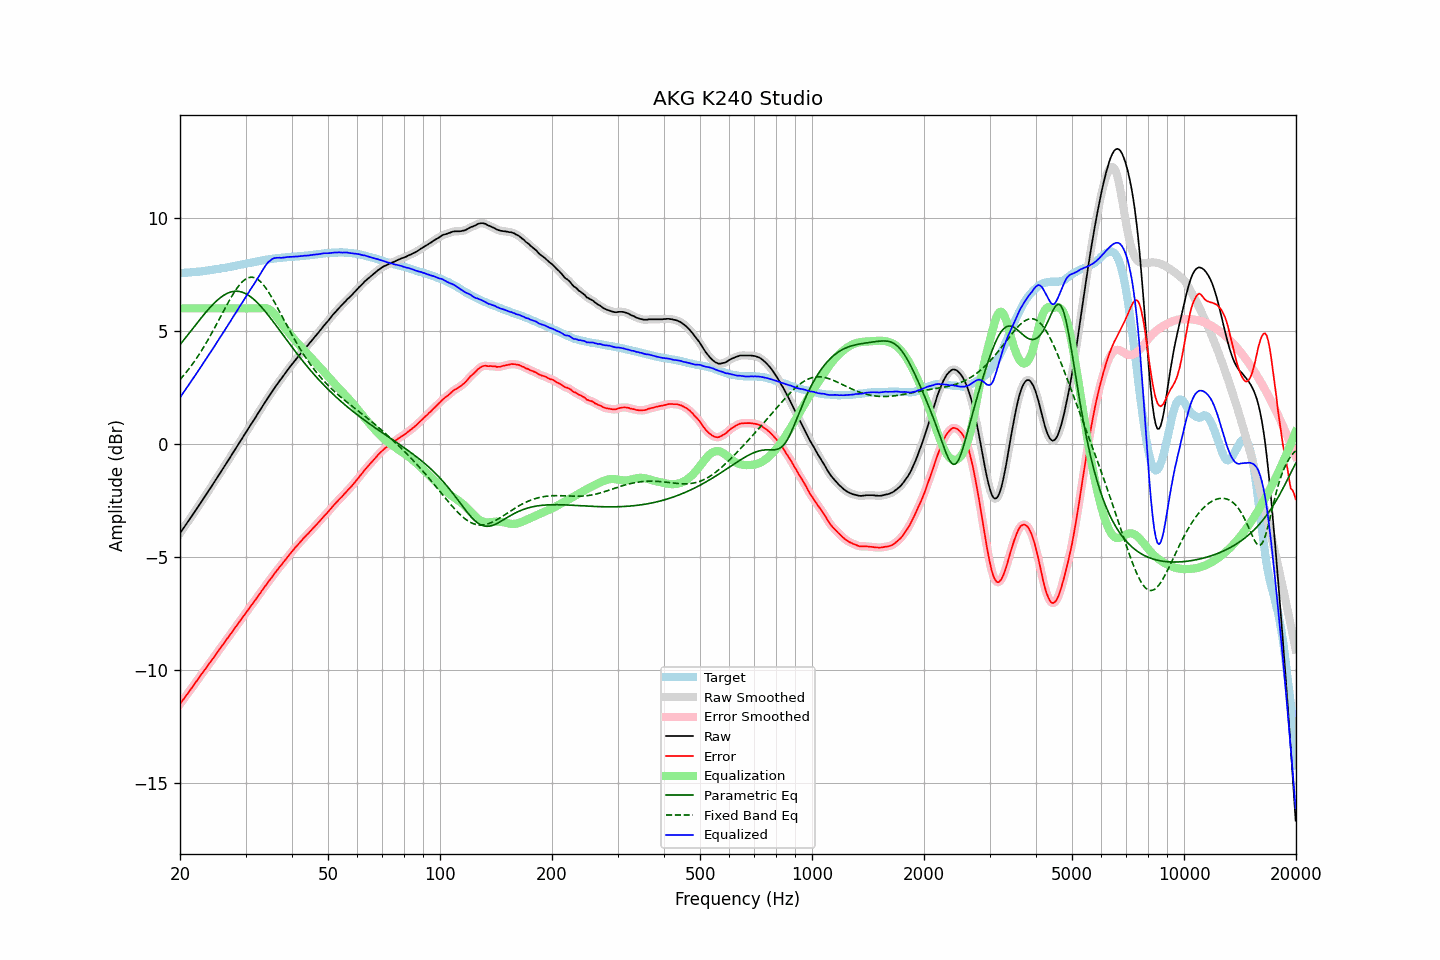

The file beside this chart, header and first rows:
frequency, raw, error, smoothed, error_smoothed, equalization, parametric_eq, fixed_band_eq, equalized_raw, equalized_smoothed, target
20.00, -3.94, -11.50, -3.94, -11.50, 6.00, 4.40, 2.85, 2.06, 2.06, 7.56
20.20, -3.84, -11.40, -3.84, -11.40, 6.00, 4.48, 2.93, 2.16, 2.16, 7.56
20.40, -3.74, -11.31, -3.74, -11.31, 6.00, 4.57, 3.01, 2.26, 2.26, 7.57
20.61, -3.63, -11.21, -3.63, -11.21, 6.00, 4.66, 3.10, 2.37, 2.37, 7.58
20.81, -3.53, -11.11, -3.53, -11.11, 6.00, 4.75, 3.18, 2.47, 2.47, 7.58
21.02, -3.43, -11.02, -3.43, -11.01, 6.00, 4.84, 3.27, 2.57, 2.57, 7.59
21.23, -3.33, -10.92, -3.33, -10.92, 6.00, 4.93, 3.37, 2.67, 2.67, 7.59
21.44, -3.22, -10.82, -3.23, -10.82, 6.00, 5.02, 3.46, 2.78, 2.77, 7.60
21.66, -3.12, -10.73, -3.12, -10.72, 6.00, 5.11, 3.56, 2.88, 2.88, 7.61
21.87, -3.01, -10.62, -3.01, -10.62, 6.00, 5.20, 3.66, 2.99, 2.99, 7.61
22.09, -2.90, -10.52, -2.90, -10.52, 6.00, 5.29, 3.76, 3.10, 3.10, 7.62
22.31, -2.80, -10.42, -2.80, -10.42, 6.00, 5.38, 3.87, 3.20, 3.20, 7.62
22.54, -2.69, -10.32, -2.69, -10.32, 6.00, 5.47, 3.98, 3.31, 3.31, 7.62
22.76, -2.58, -10.21, -2.58, -10.22, 6.00, 5.56, 4.09, 3.42, 3.42, 7.63
22.99, -2.47, -10.12, -2.47, -10.12, 6.00, 5.65, 4.20, 3.53, 3.53, 7.64
23.22, -2.37, -10.03, -2.37, -10.02, 6.00, 5.74, 4.32, 3.63, 3.63, 7.65
23.45, -2.26, -9.92, -2.26, -9.92, 6.00, 5.82, 4.44, 3.74, 3.74, 7.66
23.69, -2.15, -9.83, -2.15, -9.83, 6.00, 5.90, 4.56, 3.85, 3.85, 7.67
23.92, -2.04, -9.72, -2.04, -9.73, 6.00, 5.99, 4.68, 3.96, 3.96, 7.68
24.16, -1.94, -9.63, -1.94, -9.63, 6.00, 6.06, 4.81, 4.06, 4.06, 7.69
24.40, -1.83, -9.53, -1.83, -9.53, 6.00, 6.14, 4.94, 4.17, 4.17, 7.70
24.65, -1.72, -9.44, -1.72, -9.44, 6.00, 6.21, 5.07, 4.28, 4.28, 7.72
24.89, -1.61, -9.34, -1.61, -9.34, 6.00, 6.28, 5.20, 4.39, 4.39, 7.73
25.14, -1.50, -9.24, -1.50, -9.24, 6.00, 6.35, 5.33, 4.50, 4.50, 7.74
25.39, -1.38, -9.13, -1.38, -9.13, 6.00, 6.41, 5.47, 4.62, 4.62, 7.75
25.65, -1.27, -9.03, -1.27, -9.03, 6.00, 6.47, 5.60, 4.73, 4.73, 7.76
25.91, -1.16, -8.94, -1.16, -8.94, 6.00, 6.52, 5.73, 4.84, 4.84, 7.78
26.16, -1.05, -8.84, -1.05, -8.84, 6.00, 6.57, 5.87, 4.95, 4.95, 7.79
26.43, -0.94, -8.74, -0.94, -8.74, 6.00, 6.61, 6.00, 5.06, 5.06, 7.80
26.69, -0.83, -8.64, -0.83, -8.64, 6.00, 6.65, 6.13, 5.17, 5.17, 7.81
26.96, -0.72, -8.55, -0.72, -8.55, 6.00, 6.68, 6.26, 5.28, 5.28, 7.83
27.23, -0.61, -8.45, -0.61, -8.45, 6.00, 6.71, 6.39, 5.39, 5.39, 7.84
27.50, -0.49, -8.35, -0.50, -8.35, 6.00, 6.73, 6.51, 5.51, 5.50, 7.85
27.77, -0.38, -8.24, -0.38, -8.25, 6.00, 6.75, 6.63, 5.62, 5.62, 7.86
28.05, -0.27, -8.15, -0.27, -8.15, 6.00, 6.76, 6.74, 5.73, 5.73, 7.88
28.33, -0.16, -8.05, -0.16, -8.05, 6.00, 6.76, 6.85, 5.84, 5.84, 7.89
28.62, -0.04, -7.95, -0.05, -7.95, 6.00, 6.76, 6.95, 5.96, 5.95, 7.91
28.90, 0.07, -7.85, 0.07, -7.86, 6.00, 6.75, 7.04, 6.07, 6.07, 7.92
29.19, 0.18, -7.76, 0.18, -7.76, 6.00, 6.73, 7.12, 6.18, 6.18, 7.94
29.48, 0.29, -7.66, 0.29, -7.66, 6.00, 6.71, 7.19, 6.29, 6.29, 7.95
29.78, 0.41, -7.56, 0.40, -7.56, 6.00, 6.68, 7.25, 6.41, 6.40, 7.97
30.08, 0.52, -7.46, 0.52, -7.46, 6.00, 6.65, 7.30, 6.52, 6.52, 7.98
30.38, 0.63, -7.37, 0.63, -7.36, 6.00, 6.61, 7.34, 6.63, 6.63, 8.00
30.68, 0.74, -7.27, 0.74, -7.27, 6.00, 6.56, 7.37, 6.74, 6.74, 8.00
30.99, 0.86, -7.17, 0.85, -7.17, 6.00, 6.51, 7.38, 6.86, 6.85, 8.02
31.30, 0.96, -7.07, 0.96, -7.07, 6.00, 6.45, 7.38, 6.96, 6.96, 8.03
31.61, 1.07, -6.98, 1.07, -6.98, 6.00, 6.39, 7.36, 7.07, 7.07, 8.05
31.93, 1.18, -6.88, 1.18, -6.88, 6.00, 6.33, 7.34, 7.18, 7.18, 8.06
32.24, 1.30, -6.78, 1.29, -6.78, 6.00, 6.26, 7.30, 7.30, 7.29, 8.08
32.57, 1.41, -6.68, 1.41, -6.68, 6.00, 6.19, 7.25, 7.41, 7.41, 8.09
32.89, 1.52, -6.59, 1.52, -6.58, 6.01, 6.11, 7.19, 7.53, 7.53, 8.11
33.22, 1.64, -6.47, 1.64, -6.48, 6.01, 6.03, 7.11, 7.65, 7.65, 8.11
33.55, 1.75, -6.38, 1.75, -6.38, 6.02, 5.95, 7.03, 7.77, 7.77, 8.13
33.89, 1.86, -6.28, 1.86, -6.28, 6.02, 5.87, 6.94, 7.87, 7.88, 8.14
34.23, 1.97, -6.19, 1.97, -6.19, 6.00, 5.78, 6.84, 7.97, 7.97, 8.16
34.57, 2.08, -6.09, 2.07, -6.09, 5.97, 5.69, 6.73, 8.05, 8.05, 8.17
34.92, 2.18, -6.00, 2.18, -6.00, 5.93, 5.60, 6.62, 8.11, 8.11, 8.18
35.27, 2.29, -5.91, 2.29, -5.90, 5.88, 5.51, 6.50, 8.16, 8.17, 8.19
35.62, 2.40, -5.80, 2.39, -5.81, 5.81, 5.41, 6.37, 8.21, 8.20, 8.20
35.97, 2.50, -5.71, 2.50, -5.71, 5.73, 5.32, 6.25, 8.23, 8.23, 8.21
... 635 more rows
